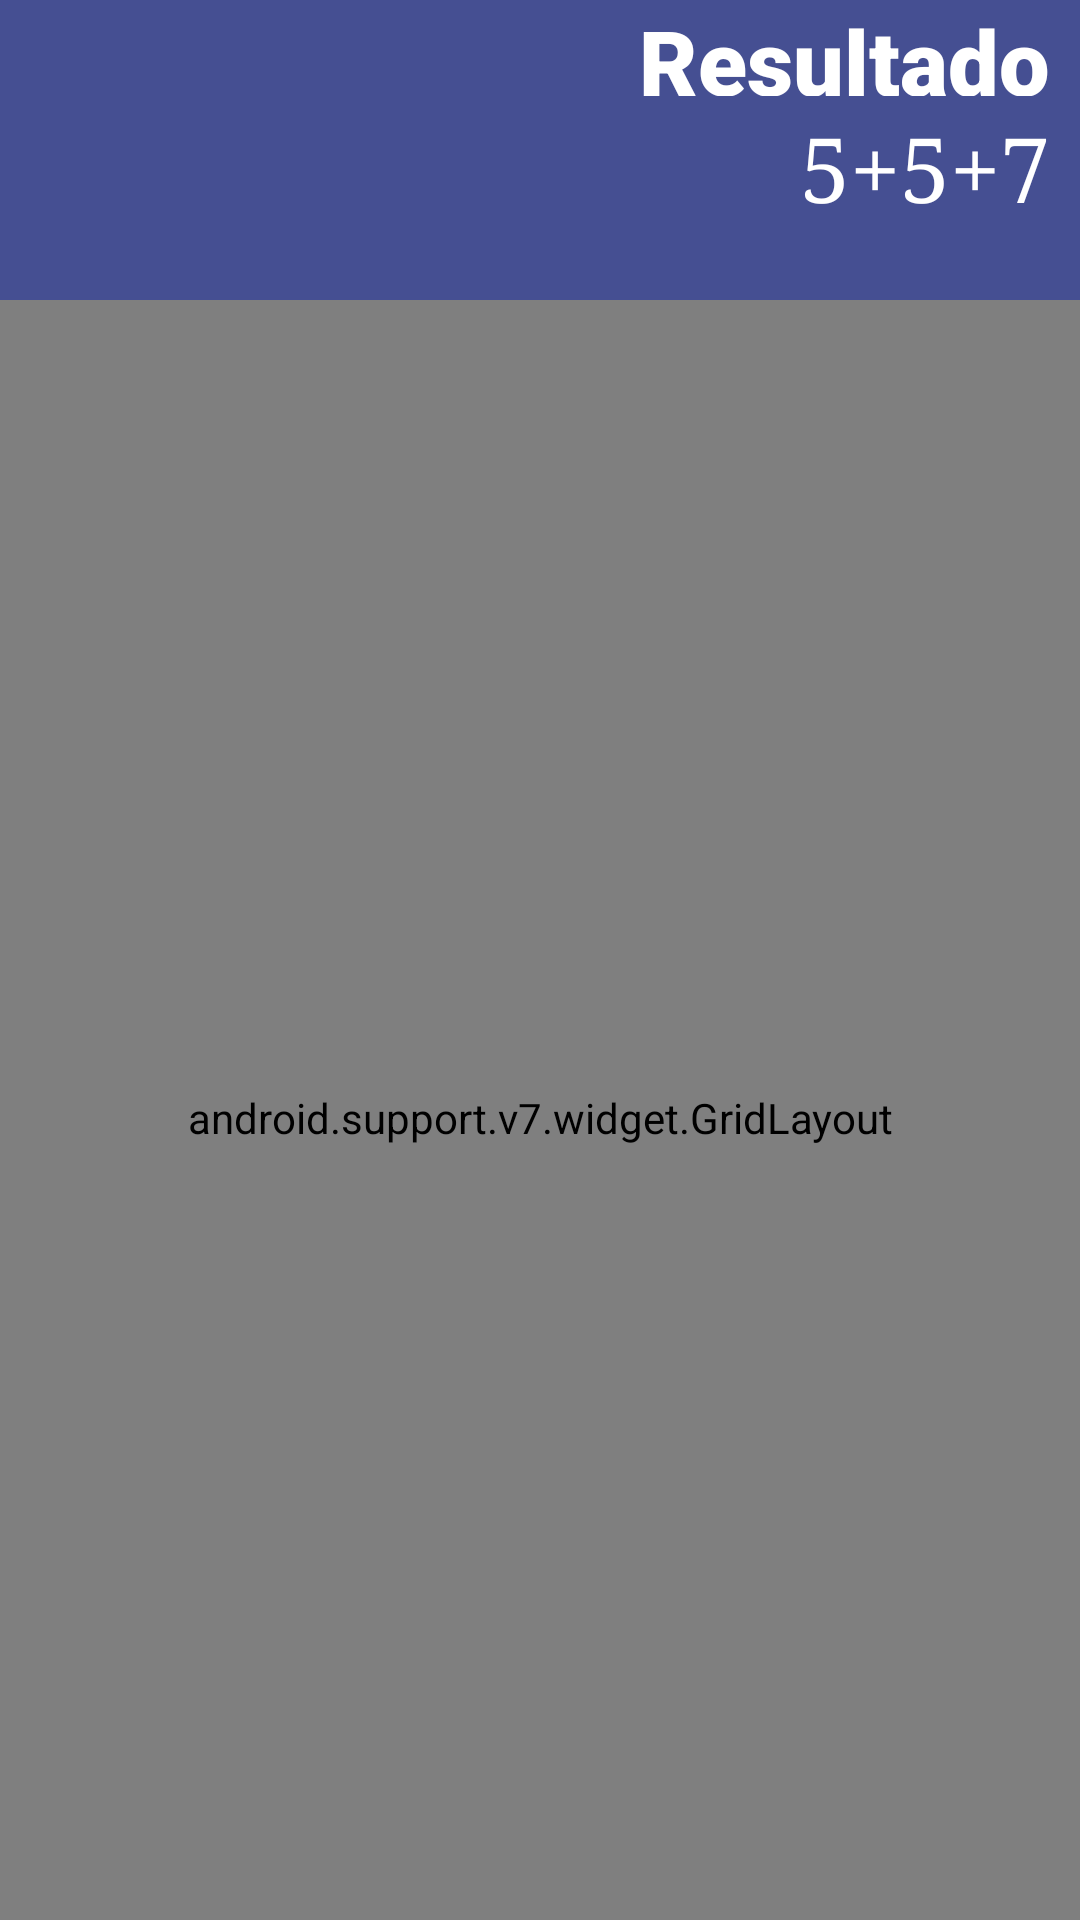

Produce the Android XML layout that renders to this screen, including the resource entries it uses.
<!-- AndroidManifest.xml: application theme AppTheme -->
<!-- res/layout/activity_main.xml -->
<?xml version="1.0" encoding="utf-8"?>
<LinearLayout xmlns:android="http://schemas.android.com/apk/res/android"
    xmlns:app="http://schemas.android.com/apk/res-auto"
    xmlns:tools="http://schemas.android.com/tools"
    android:layout_width="match_parent"
    android:layout_height="match_parent"
    android:orientation="vertical"
    tools:context=".MainActivity">

    <TextView
        android:id="@+id/txtvRes"
        android:layout_width="match_parent"
        android:layout_height="32dp"
        android:background="@color/colorbtntxt"
        android:gravity="right"
        android:paddingRight="10sp"
        android:text="Resultado"
        android:textColor="@android:color/white"
        android:textSize="30sp"
        app:fontFamily="sans-serif-black" />

    <TextView
        android:id="@+id/txtvOpera"
        android:layout_width="match_parent"
        android:layout_height="68dp"
        android:background="@color/colorbtntxt"
        android:gravity="right"
        android:includeFontPadding="false"
        android:paddingTop="8sp"
        android:paddingRight="10sp"
        android:text="5+5+7"
        android:textColor="@color/white"
        android:textSize="30sp"
        app:fontFamily="serif" />


    <android.support.v7.widget.GridLayout
        android:layout_width="match_parent"
        android:layout_height="545dp">

        <Button
            android:id="@+id/btn0"
            style="@style/BotonesNumericos"
            android:onClick="onClick"
            android:text="0"
            android:textSize="30sp"
            app:layout_column="0"
            app:layout_row="4" />

        <Button
            android:id="@+id/btnpunt"
            style="@style/BotonesNumericos"
            android:onClick="onClick"
            android:text="."
            android:textSize="30sp"
            app:layout_column="1"
            app:layout_row="4" />

        <Button
            android:id="@+id/btnans"
            style="@style/BotonesClean"
            android:onClick="onClick"
            android:text="Ans"
            android:textSize="30sp"
            app:layout_column="2"
            app:layout_row="4" />

        <Button
            android:id="@+id/btnres"
            style="@style/BotonesClean"
            android:layout_height="156dp"
            android:onClick="onClick"
            android:text="="
            android:textSize="30sp"
            app:layout_column="3"
            app:layout_columnSpan="2"
            app:layout_row="3"
            app:layout_rowSpan="2" />

        <Button
            android:id="@+id/btn9"
            style="@style/BotonesNumericos"
            android:onClick="onClick"
            android:text="9"
            android:textSize="30sp"
            app:layout_column="2"
            app:layout_row="1" />

        <Button
            android:id="@+id/btnmult"
            style="@style/BotonesOpera"
            android:onClick="onClick"
            android:text="x"
            android:textSize="30sp"
            app:layout_column="3"
            app:layout_row="0" />

        <Button
            android:id="@+id/btn1"
            style="@style/BotonesNumericos"
            android:onClick="onClick"
            android:text="1"
            android:textSize="30sp"
            app:layout_column="0"
            app:layout_row="3" />

        <Button
            android:id="@+id/btn2"
            style="@style/BotonesNumericos"
            android:onClick="onClick"
            android:text="2"
            android:textSize="30sp"
            app:layout_column="1"
            app:layout_row="3" />

        <Button
            android:id="@+id/btn3"
            style="@style/BotonesNumericos"
            android:onClick="onClick"
            android:text="3"
            android:textSize="30sp"
            app:layout_column="2"
            app:layout_row="3" />

        <Button
            android:id="@+id/btnresta"
            style="@style/BotonesOpera"
            android:onClick="onClick"
            android:text="-"
            android:textSize="30sp"
            app:layout_column="3"
            app:layout_row="1" />

        <Button
            android:id="@+id/btnsuma"
            style="@style/BotonesOpera"
            android:onClick="onClick"
            android:text="+"
            android:textSize="30sp"
            app:layout_column="3"
            app:layout_row="2" />

        <Button
            android:id="@+id/btn5"
            style="@style/BotonesNumericos"
            android:onClick="onClick"
            android:text="5"
            android:textAppearance="@style/TextAppearance.AppCompat.Caption"
            android:textSize="30sp"
            app:layout_column="1"
            app:layout_row="2" />

        <Button
            android:id="@+id/btn8"
            style="@style/BotonesNumericos"
            android:onClick="onClick"
            android:text="8"
            android:textSize="30sp"
            app:layout_column="1"
            app:layout_row="1" />

        <Button
            android:id="@+id/btndiv"
            style="@style/BotonesOpera"
            android:onClick="onClick"
            android:text="÷"
            android:textSize="30sp"
            app:layout_column="2"
            app:layout_row="0" />

        <Button
            android:id="@+id/btnDEL"
            style="@style/BotonesClean"

            android:onClick="onClick"
            android:text="DEL"
            android:textSize="30sp"
            app:layout_column="1"
            app:layout_row="0" />

        <Button
            android:id="@+id/btnAC"
            style="@style/BotonesClean"
            android:clickable="true"
            android:onClick="onClick"
            android:text="AC"
            android:textSize="30sp"
            app:layout_column="0"
            app:layout_row="0" />

        <Button
            android:id="@+id/btn4"
            style="@style/BotonesNumericos"
            android:onClick="onClick"
            android:text="4"
            android:textSize="30sp"
            app:layout_column="0"
            app:layout_row="2" />

        <Button
            android:id="@+id/btn6"
            style="@style/BotonesNumericos"
            android:onClick="onClick"
            android:text="6"
            android:textSize="30sp"
            app:layout_column="2"
            app:layout_row="2" />

        <Button
            android:id="@+id/btn7"
            style="@style/BotonesNumericos"
            android:onClick="onClick"
            android:text="7"
            android:textSize="30sp"
            app:layout_column="0"
            app:layout_row="1" />

    </android.support.v7.widget.GridLayout>
</LinearLayout>
<!-- resources referenced by this layout -->
<resources>
  <color name="colorbtntxt">#454F92</color>
  <color name="white">#FFFFFF</color>
  <style name="BotonesClean">
          <item name="android:textSize">40sp</item>
          <item name="android:minHeight">80dp</item>
          <item name="android:textColor">@color/white</item>
          <item name="android:background">@drawable/botones_otro_color</item>
      </style>
  <style name="BotonesNumericos">
          <item name="android:textSize">40sp</item>
          <item name="android:minHeight">80dp</item>
          <item name="android:textColor">@color/colorPrimaryDark</item>
          <item name="android:background">@drawable/botones</item>
      </style>
  <style name="BotonesOpera">
          <item name="android:textSize">40sp</item>
          <item name="android:minHeight">80dp</item>
          <item name="android:textColor">@color/colorbtntxt</item>
          <item name="android:background">@drawable/botones</item>
      </style>
  <style name="AppTheme" parent="Theme.AppCompat.Light.DarkActionBar">
          
          <item name="colorPrimary">@color/colorPrimary</item>
          <item name="colorPrimaryDark">@color/colorPrimaryDark</item>
          <item name="colorAccent">@color/colorAccent</item>
      </style>
  <!-- drawable botones_otro_color (drawable) -->
  <?xml version="1.0" encoding="utf-8"?>
  <selector xmlns:android="http://schemas.android.com/apk/res/android">
  
      <item android:state_pressed="false">
          <shape
              android:shape="rectangle">
              <solid android:color="@color/colorbtnclean"></solid>
              <corners android:radius="30dp"/>
          </shape>
      </item>
      <item android:state_pressed="true">
          <shape
              android:shape="rectangle">
              <solid android:color="@color/colorAccent"></solid>
              <corners
                  android:radius="30dp"
                  />
          </shape>
      </item>
  </selector>
  <color name="colorPrimaryDark">#00574B</color>
  <!-- drawable botones (drawable) -->
  <?xml version="1.0" encoding="utf-8"?>
  <selector xmlns:android="http://schemas.android.com/apk/res/android">
  <item android:state_pressed="false">
      <shape android:shape="oval">
          <solid android:color="@color/colorbtn"></solid>
          <corners android:radius="20dp"/>
      </shape>
  </item>
      <item android:state_pressed="true">
          <shape
              android:shape="rectangle">
              <solid android:color="@color/colorbtnpress"></solid>
              <corners
                  android:radius="30dp"
                  />
          </shape>
  
      </item>
  </selector>
  <color name="colorPrimary">#212121</color>
  <color name="colorAccent">#D81B60</color>
  <color name="colorbtnclean">#FF5722</color>
  <color name="colorbtn">#C5CAE9</color>
  <color name="colorbtnpress">#757575</color>
</resources>
